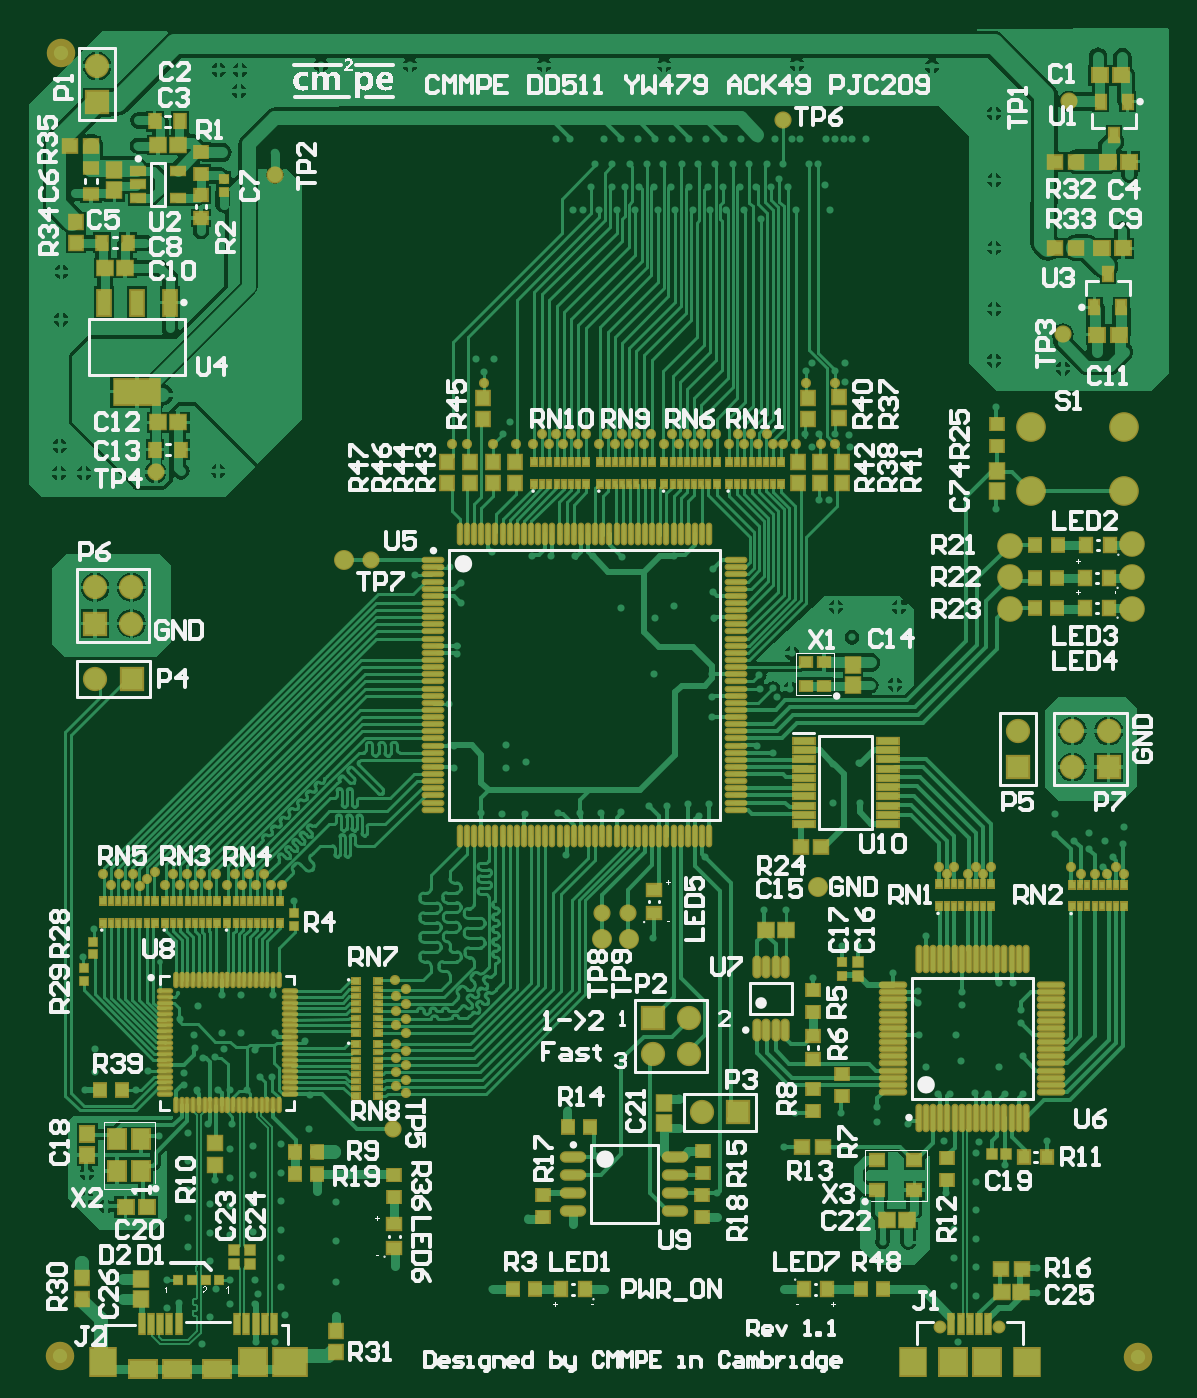
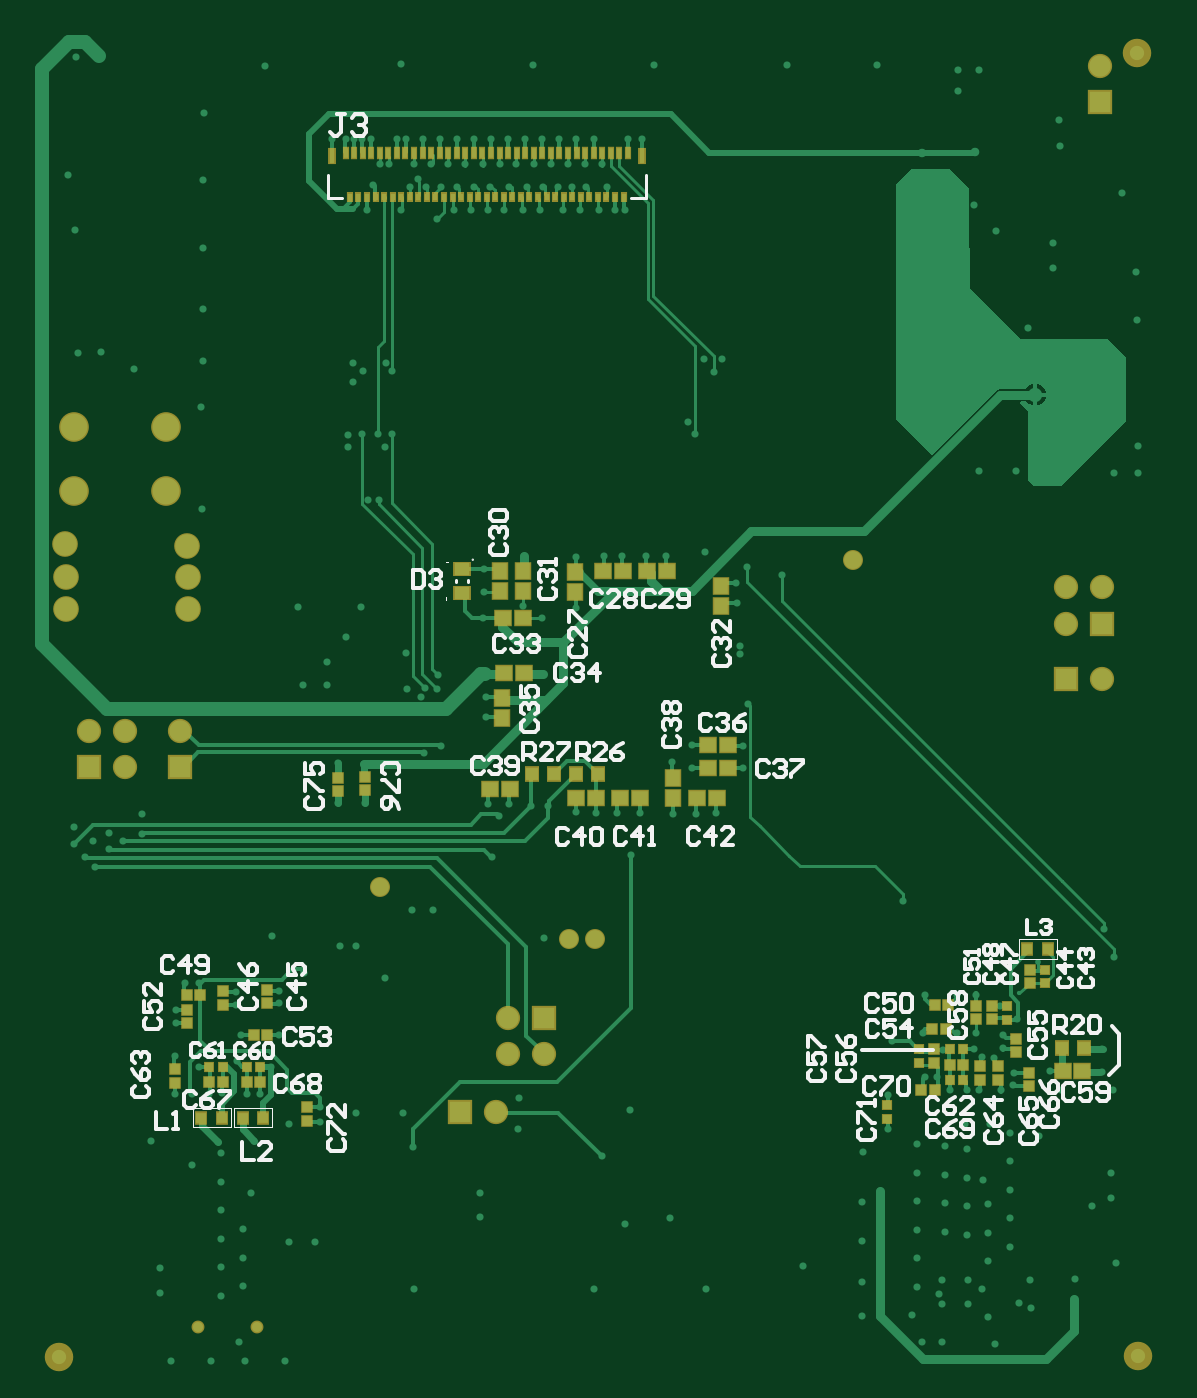
Circuit board: 9 layer files. Board 80.0 x 94.1 mm.
- bottom_copper: PCB_Rev1.1.GBL (30402 bytes)
- bottom_silk: PCB_Rev1.1.GBO (22526 bytes)
- paste: PCB_Rev1.1.GBP (4031 bytes)
- bottom_mask: PCB_Rev1.1.GBS (5102 bytes)
- outline: PCB_Rev1.1.GKO (272 bytes)
- top_copper: PCB_Rev1.1.GTL (130687 bytes)
- top_silk: PCB_Rev1.1.GTO (75150 bytes)
- paste: PCB_Rev1.1.GTP (16555 bytes)
- top_mask: PCB_Rev1.1.GTS (17643 bytes)

=== bottom_copper: PCB_Rev1.1.GBL (30402 bytes, source omitted) ===
=== bottom_silk: PCB_Rev1.1.GBO (22526 bytes, source omitted) ===
=== paste: PCB_Rev1.1.GBP ===
G04*
G04 #@! TF.GenerationSoftware,Altium Limited,Altium Designer,20.1.7 (139)*
G04*
G04 Layer_Color=128*
%FSLAX25Y25*%
%MOIN*%
G70*
G04*
G04 #@! TF.SameCoordinates,F1024F09-50C5-4513-BE08-2A4FEE95A773*
G04*
G04*
G04 #@! TF.FilePolarity,Positive*
G04*
G01*
G75*
%ADD17R,0.03347X0.03543*%
%ADD31R,0.02677X0.02677*%
%ADD32R,0.02677X0.02677*%
%ADD34R,0.02284X0.02205*%
%ADD43R,0.02205X0.02284*%
%ADD44R,0.03740X0.04331*%
%ADD53R,0.04331X0.03740*%
%ADD156R,0.01181X0.02638*%
%ADD157R,0.01181X0.01968*%
%ADD158R,0.01378X0.03937*%
%ADD159R,0.02756X0.02953*%
%ADD160R,0.04134X0.03347*%
D17*
X187118Y176996D02*
D03*
X181016D02*
D03*
X175016Y177004D02*
D03*
X168913D02*
D03*
X34760Y101169D02*
D03*
X40862D02*
D03*
D31*
X240614Y172248D02*
D03*
Y175949D02*
D03*
X233327Y172579D02*
D03*
Y176279D02*
D03*
X64447Y109250D02*
D03*
Y112951D02*
D03*
X63488Y92547D02*
D03*
Y96248D02*
D03*
X58535D02*
D03*
Y92547D02*
D03*
X53396Y100187D02*
D03*
Y103888D02*
D03*
X285827Y91709D02*
D03*
Y95410D02*
D03*
X282449Y111803D02*
D03*
Y108102D02*
D03*
X272480Y113216D02*
D03*
Y116917D02*
D03*
X49976Y90744D02*
D03*
Y94445D02*
D03*
X249272Y81187D02*
D03*
Y84888D02*
D03*
X260366Y113614D02*
D03*
Y117315D02*
D03*
X60020Y112894D02*
D03*
Y109193D02*
D03*
X49559Y122839D02*
D03*
Y119138D02*
D03*
X75984Y100878D02*
D03*
Y97177D02*
D03*
D32*
X76539Y106480D02*
D03*
X72839D02*
D03*
X75945Y89614D02*
D03*
X79646D02*
D03*
X272567Y91921D02*
D03*
X276268D02*
D03*
X260221Y104921D02*
D03*
X263921D02*
D03*
X265905Y91931D02*
D03*
X262205D02*
D03*
X278795Y116004D02*
D03*
X282496D02*
D03*
X71689Y96661D02*
D03*
X67988D02*
D03*
X72205Y113055D02*
D03*
X75906D02*
D03*
D34*
X55811Y109122D02*
D03*
Y112902D02*
D03*
X88945Y85504D02*
D03*
Y81724D02*
D03*
X45429Y122886D02*
D03*
Y119106D02*
D03*
X80138Y100902D02*
D03*
Y97122D02*
D03*
D43*
X67980Y92496D02*
D03*
X71760D02*
D03*
X67984Y100921D02*
D03*
X71764D02*
D03*
X262157Y96114D02*
D03*
X265937D02*
D03*
X272492Y96096D02*
D03*
X276272D02*
D03*
D44*
X195925Y233067D02*
D03*
Y227555D02*
D03*
X195299Y198043D02*
D03*
Y192532D02*
D03*
X175220Y232780D02*
D03*
Y227268D02*
D03*
X189500Y233004D02*
D03*
Y227492D02*
D03*
X135012Y228858D02*
D03*
Y223346D02*
D03*
X148224Y175882D02*
D03*
Y170370D02*
D03*
D53*
X193189Y172878D02*
D03*
X198701D02*
D03*
X35079Y95000D02*
D03*
X40591D02*
D03*
X194791Y204909D02*
D03*
X189280D02*
D03*
X195240Y219933D02*
D03*
X189728D02*
D03*
X167559Y233185D02*
D03*
X162047D02*
D03*
X155280Y233157D02*
D03*
X149768D02*
D03*
X138603Y185006D02*
D03*
X133091D02*
D03*
X138483Y178663D02*
D03*
X132971D02*
D03*
X141630Y170472D02*
D03*
X136118D02*
D03*
X157315Y170406D02*
D03*
X162827D02*
D03*
X175087D02*
D03*
X169575D02*
D03*
D156*
X160669Y348437D02*
D03*
X163031D02*
D03*
X165394D02*
D03*
X167756D02*
D03*
X170118D02*
D03*
X172480D02*
D03*
X174842D02*
D03*
X177205D02*
D03*
X179567D02*
D03*
X181929D02*
D03*
X184291D02*
D03*
X186653D02*
D03*
X189016D02*
D03*
X191378D02*
D03*
X193740D02*
D03*
X196102D02*
D03*
X198465D02*
D03*
X200827D02*
D03*
X203189D02*
D03*
X205551D02*
D03*
X207913D02*
D03*
X210276D02*
D03*
X212638D02*
D03*
X215000D02*
D03*
X217362D02*
D03*
X219724D02*
D03*
X222087D02*
D03*
X224449D02*
D03*
X226811D02*
D03*
X229173D02*
D03*
X231535D02*
D03*
X233898D02*
D03*
X236260D02*
D03*
X238622D02*
D03*
D157*
X161850Y336370D02*
D03*
X164213D02*
D03*
X166575D02*
D03*
X168937D02*
D03*
X171299D02*
D03*
X173661D02*
D03*
X176023D02*
D03*
X178386D02*
D03*
X180748D02*
D03*
X183110D02*
D03*
X185472D02*
D03*
X187835D02*
D03*
X190197D02*
D03*
X192559D02*
D03*
X194921D02*
D03*
X197283D02*
D03*
X199646D02*
D03*
X202008D02*
D03*
X204370D02*
D03*
X206732D02*
D03*
X209094D02*
D03*
X211457D02*
D03*
X213819D02*
D03*
X216181D02*
D03*
X218543D02*
D03*
X220905D02*
D03*
X223268D02*
D03*
X225630D02*
D03*
X227992D02*
D03*
X230354D02*
D03*
X232716D02*
D03*
X235079D02*
D03*
X237441D02*
D03*
D158*
X156831Y347787D02*
D03*
X242461D02*
D03*
D159*
X50343Y128602D02*
D03*
X44634D02*
D03*
X278543Y82035D02*
D03*
X272835D02*
D03*
X267106Y82016D02*
D03*
X261398D02*
D03*
D160*
X206394Y226965D02*
D03*
Y233657D02*
D03*
M02*

=== bottom_mask: PCB_Rev1.1.GBS ===
G04*
G04 #@! TF.GenerationSoftware,Altium Limited,Altium Designer,20.1.7 (139)*
G04*
G04 Layer_Color=16711935*
%FSLAX25Y25*%
%MOIN*%
G70*
G04*
G04 #@! TF.SameCoordinates,F1024F09-50C5-4513-BE08-2A4FEE95A773*
G04*
G04*
G04 #@! TF.FilePolarity,Negative*
G04*
G01*
G75*
%ADD64R,0.04147X0.04343*%
%ADD78R,0.03477X0.03477*%
%ADD79R,0.03477X0.03477*%
%ADD81R,0.03084X0.03005*%
%ADD90C,0.07874*%
%ADD91R,0.03005X0.03084*%
%ADD92R,0.04540X0.05131*%
%ADD101R,0.05131X0.04540*%
%ADD112C,0.05521*%
%ADD113C,0.06706*%
%ADD114R,0.06706X0.06706*%
%ADD115C,0.07096*%
%ADD116R,0.06706X0.06706*%
%ADD117C,0.08200*%
%ADD118C,0.03556*%
%ADD162R,0.01981X0.03438*%
%ADD163R,0.01981X0.02769*%
%ADD164R,0.02178X0.04737*%
%ADD165R,0.03556X0.03753*%
%ADD166R,0.04934X0.04147*%
D64*
X187118Y176996D02*
D03*
X181016D02*
D03*
X175016Y177004D02*
D03*
X168913D02*
D03*
X34760Y101169D02*
D03*
X40862D02*
D03*
D78*
X240614Y172248D02*
D03*
Y175949D02*
D03*
X233327Y172579D02*
D03*
Y176279D02*
D03*
X64447Y109250D02*
D03*
Y112951D02*
D03*
X63488Y92547D02*
D03*
Y96248D02*
D03*
X58535D02*
D03*
Y92547D02*
D03*
X53396Y100187D02*
D03*
Y103888D02*
D03*
X285827Y91709D02*
D03*
Y95410D02*
D03*
X282449Y111803D02*
D03*
Y108102D02*
D03*
X272480Y113216D02*
D03*
Y116917D02*
D03*
X49976Y90744D02*
D03*
Y94445D02*
D03*
X249272Y81187D02*
D03*
Y84888D02*
D03*
X260366Y113614D02*
D03*
Y117315D02*
D03*
X60020Y112894D02*
D03*
Y109193D02*
D03*
X49559Y122839D02*
D03*
Y119138D02*
D03*
X75984Y100878D02*
D03*
Y97177D02*
D03*
D79*
X76539Y106480D02*
D03*
X72839D02*
D03*
X75945Y89614D02*
D03*
X79646D02*
D03*
X272567Y91921D02*
D03*
X276268D02*
D03*
X260221Y104921D02*
D03*
X263921D02*
D03*
X265905Y91931D02*
D03*
X262205D02*
D03*
X278795Y116004D02*
D03*
X282496D02*
D03*
X71689Y96661D02*
D03*
X67988D02*
D03*
X72205Y113055D02*
D03*
X75906D02*
D03*
D81*
X55811Y109122D02*
D03*
Y112902D02*
D03*
X88945Y85504D02*
D03*
Y81724D02*
D03*
X45429Y122886D02*
D03*
Y119106D02*
D03*
X80138Y100902D02*
D03*
Y97122D02*
D03*
D90*
X20098Y376035D02*
D03*
X317764Y15894D02*
D03*
X19748Y16232D02*
D03*
D91*
X67980Y92496D02*
D03*
X71760D02*
D03*
X67984Y100921D02*
D03*
X71764D02*
D03*
X262157Y96114D02*
D03*
X265937D02*
D03*
X272492Y96096D02*
D03*
X276272D02*
D03*
D92*
X195925Y233067D02*
D03*
Y227555D02*
D03*
X195299Y198043D02*
D03*
Y192532D02*
D03*
X175220Y232780D02*
D03*
Y227268D02*
D03*
X189500Y233004D02*
D03*
Y227492D02*
D03*
X135012Y228858D02*
D03*
Y223346D02*
D03*
X148224Y175882D02*
D03*
Y170370D02*
D03*
D101*
X193189Y172878D02*
D03*
X198701D02*
D03*
X35079Y95000D02*
D03*
X40591D02*
D03*
X194791Y204909D02*
D03*
X189280D02*
D03*
X195240Y219933D02*
D03*
X189728D02*
D03*
X167559Y233185D02*
D03*
X162047D02*
D03*
X155280Y233157D02*
D03*
X149768D02*
D03*
X138603Y185006D02*
D03*
X133091D02*
D03*
X138483Y178663D02*
D03*
X132971D02*
D03*
X141630Y170472D02*
D03*
X136118D02*
D03*
X157315Y170406D02*
D03*
X162827D02*
D03*
X175087D02*
D03*
X169575D02*
D03*
D112*
X229142Y145689D02*
D03*
X176945Y131421D02*
D03*
X169602D02*
D03*
X98465Y235992D02*
D03*
D113*
X299532Y188847D02*
D03*
X309531D02*
D03*
X299532Y178847D02*
D03*
X284429Y188847D02*
D03*
X197157Y83473D02*
D03*
X39575Y228547D02*
D03*
Y218547D02*
D03*
X29575Y228547D02*
D03*
X29658Y203114D02*
D03*
X193705Y99614D02*
D03*
X183705D02*
D03*
X193705Y109614D02*
D03*
X30102Y372547D02*
D03*
D114*
X309531Y178847D02*
D03*
X284429D02*
D03*
X183705Y109614D02*
D03*
X30102Y362547D02*
D03*
D115*
X282213Y222689D02*
D03*
Y231319D02*
D03*
X315902Y222689D02*
D03*
Y231319D02*
D03*
X316114Y240496D02*
D03*
X282425Y239933D02*
D03*
D116*
X207157Y83473D02*
D03*
X29575Y218547D02*
D03*
X39658Y203114D02*
D03*
D117*
X313729Y255045D02*
D03*
X288129D02*
D03*
X313729Y272845D02*
D03*
X288129D02*
D03*
D118*
X279382Y24142D02*
D03*
X263043D02*
D03*
D162*
X160669Y348437D02*
D03*
X163031D02*
D03*
X165394D02*
D03*
X167756D02*
D03*
X170118D02*
D03*
X172480D02*
D03*
X174842D02*
D03*
X177205D02*
D03*
X179567D02*
D03*
X181929D02*
D03*
X184291D02*
D03*
X186653D02*
D03*
X189016D02*
D03*
X191378D02*
D03*
X193740D02*
D03*
X196102D02*
D03*
X198465D02*
D03*
X200827D02*
D03*
X203189D02*
D03*
X205551D02*
D03*
X207913D02*
D03*
X210276D02*
D03*
X212638D02*
D03*
X215000D02*
D03*
X217362D02*
D03*
X219724D02*
D03*
X222087D02*
D03*
X224449D02*
D03*
X226811D02*
D03*
X229173D02*
D03*
X231535D02*
D03*
X233898D02*
D03*
X236260D02*
D03*
X238622D02*
D03*
D163*
X161850Y336370D02*
D03*
X164213D02*
D03*
X166575D02*
D03*
X168937D02*
D03*
X171299D02*
D03*
X173661D02*
D03*
X176023D02*
D03*
X178386D02*
D03*
X180748D02*
D03*
X183110D02*
D03*
X185472D02*
D03*
X187835D02*
D03*
X190197D02*
D03*
X192559D02*
D03*
X194921D02*
D03*
X197283D02*
D03*
X199646D02*
D03*
X202008D02*
D03*
X204370D02*
D03*
X206732D02*
D03*
X209094D02*
D03*
X211457D02*
D03*
X213819D02*
D03*
X216181D02*
D03*
X218543D02*
D03*
X220905D02*
D03*
X223268D02*
D03*
X225630D02*
D03*
X227992D02*
D03*
X230354D02*
D03*
X232716D02*
D03*
X235079D02*
D03*
X237441D02*
D03*
D164*
X156831Y347787D02*
D03*
X242461D02*
D03*
D165*
X50343Y128602D02*
D03*
X44634D02*
D03*
X278543Y82035D02*
D03*
X272835D02*
D03*
X267106Y82016D02*
D03*
X261398D02*
D03*
D166*
X206394Y226965D02*
D03*
Y233657D02*
D03*
M02*

=== outline: PCB_Rev1.1.GKO ===
G04*
G04 #@! TF.GenerationSoftware,Altium Limited,Altium Designer,20.1.7 (139)*
G04*
G04 Layer_Color=16711935*
%FSLAX25Y25*%
%MOIN*%
G70*
G04*
G04 #@! TF.SameCoordinates,F1024F09-50C5-4513-BE08-2A4FEE95A773*
G04*
G04*
G04 #@! TF.FilePolarity,Positive*
G04*
G01*
G75*
M02*

=== top_copper: PCB_Rev1.1.GTL (130687 bytes, source omitted) ===
=== top_silk: PCB_Rev1.1.GTO (75150 bytes, source omitted) ===
=== paste: PCB_Rev1.1.GTP (16555 bytes, source omitted) ===
=== top_mask: PCB_Rev1.1.GTS (17643 bytes, source omitted) ===
